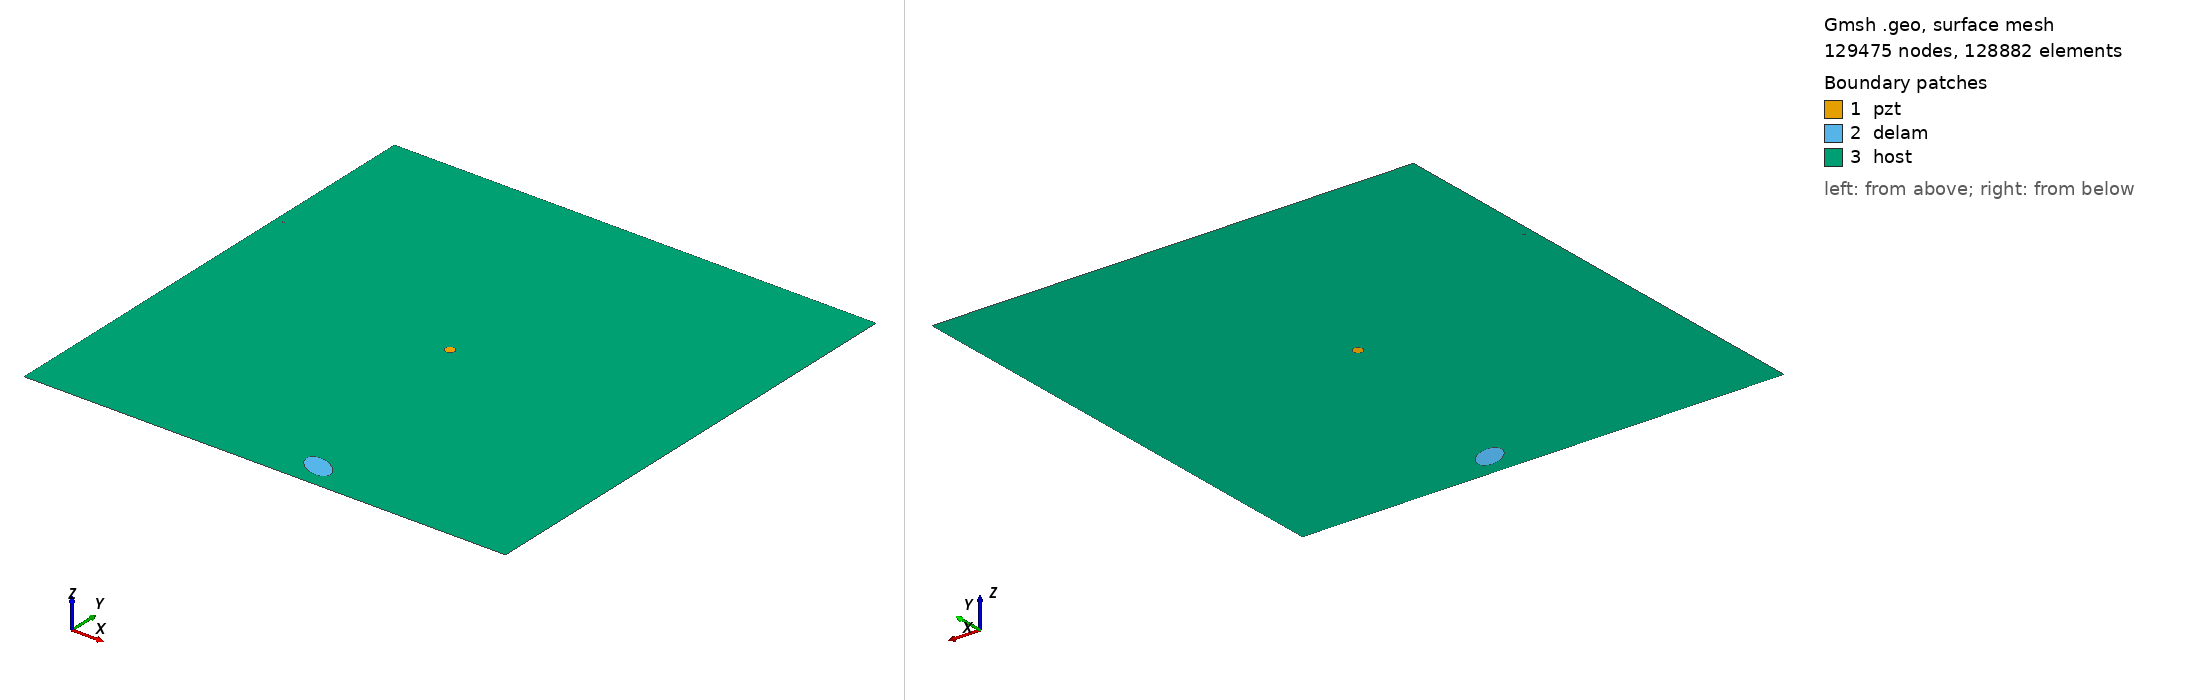

Gmsh geometry script, surface-meshed: 129475 nodes, 128882 surface elements. Boundary patches (legend numbers): 1 pzt, 2 delam, 3 host. Left view from above one corner, right view from below the opposite corner. Legend entries are the model's physical surfaces. The drawing asked Gmsh for element sizes between 1% and 20% of the model's largest extent; the script's own settings can give other sizes.

=== m2_rand_single_delam_152.geo (drawn) ===
SetFactory("OpenCASCADE");
L=0.500000; 
W=0.500000; 
a=0.017648; 
b=0.010406; 
x=0.285623; 
y=0.025865; 
alpha=0.841086 *Pi; 
r=0.005000; 
xpzt=0.250000; 
ypzt=0.250000; 
//+
Point(1) = {0, 0, 0, 1.0};
//+
Point(2) = {L, 0, 0, 1.0};
//+
Point(3) = {L, W, 0, 1.0};
//+
Point(4) = {0, W, 0, 1.0};
//+
Line(1) = {1, 2};
//+
Line(2) = {2, 3};
//+
Line(3) = {3, 4};
//+
Line(4) = {4, 1};
//+
Circle(5) = {xpzt, ypzt, -0, r, 0, 2*Pi};
//+
Ellipse(6) = {x, y, -0, a, b, 0, 2*Pi};
//+
Rotate {{0, 0, 1}, {x, y, 0}, alpha} {
  Curve{6}; 
}
//+
Curve Loop(1) = {4, 1, 2, 3};
//+
Curve Loop(2) = {6};
//+
Curve Loop(3) = {5};
//+
Curve Loop(4) = {6};
//+
Curve Loop(5) = {5};
//+
Plane Surface(1) = {5};
//+
Plane Surface(2) = {4};
//+
Plane Surface(3) = {1, 2, 3};
//+
Point(9) = {xpzt, ypzt, 0, 1.0};
//+
Point{9} In Surface {1};// mesh node at centre of pzt
//+
Physical Surface("pzt") = {1};
//+
Physical Surface("delam") = {2};
//+
Physical Surface("host") = {3};

Mesh.Algorithm = 6; // Frontal
Mesh.CharacteristicLengthFactor = 0.034000;
Mesh.CharacteristicLengthMin = 0.001000;
Mesh.CharacteristicLengthMax = 0.200000;
Mesh.RecombineAll = 1; // Apply recombination algorithm
Mesh.SubdivisionAlgorithm = 1; // 1: all quadrangles
Mesh.Smoothing = 1;
